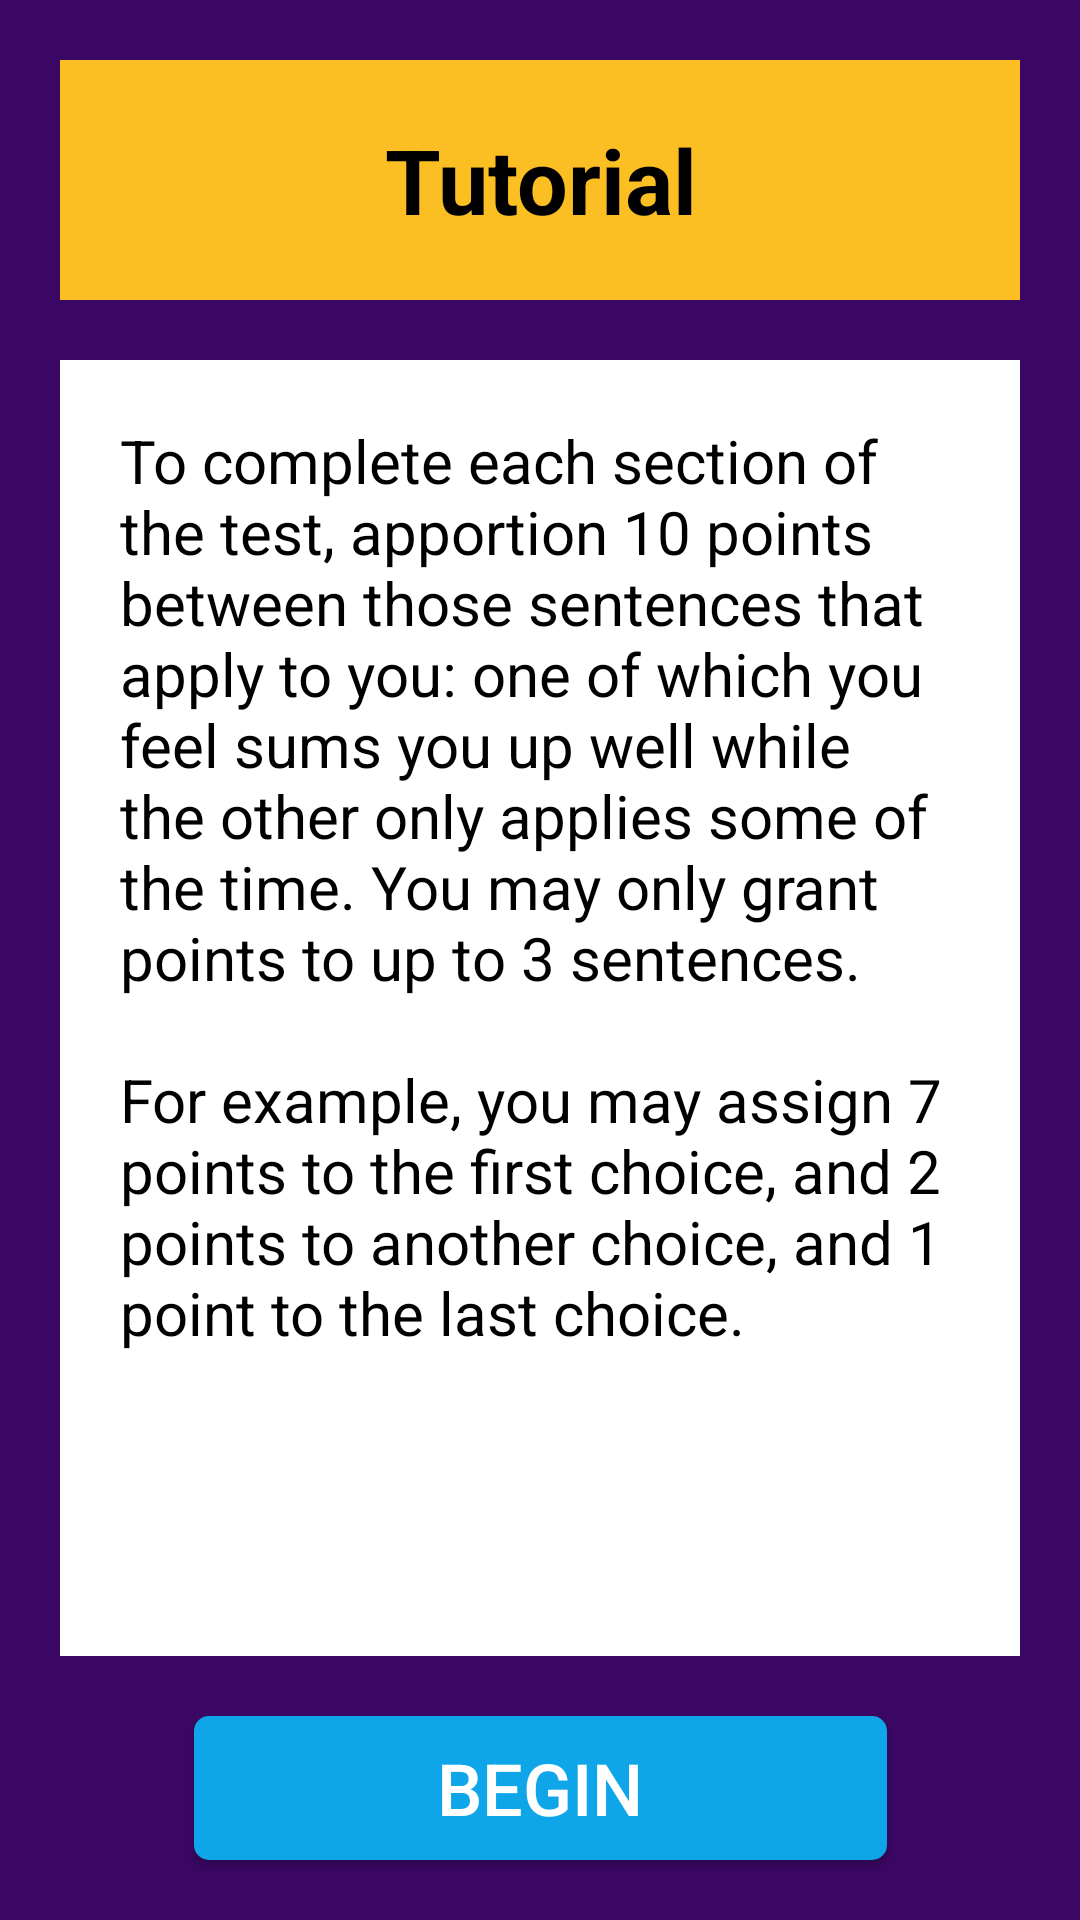

Android layout source for this screen:
<!-- AndroidManifest.xml: application theme Theme.Teammake -->
<!-- res/layout/activity_belbin_tutorial.xml -->
<?xml version="1.0" encoding="utf-8"?>
<androidx.constraintlayout.widget.ConstraintLayout xmlns:android="http://schemas.android.com/apk/res/android"
    xmlns:app="http://schemas.android.com/apk/res-auto"
    xmlns:tools="http://schemas.android.com/tools"
    android:layout_width="match_parent"
    android:layout_height="match_parent"
    android:background="@color/purple_theme"
    tools:context=".BelbinTutorial">

    <TextView
        android:id="@+id/title"
        android:layout_width="0dp"
        android:layout_height="80dp"
        android:background="@color/amber_theme"
        android:gravity="center"
        android:text="@string/tutorial"
        android:textColor="@color/black"
        android:textSize="30sp"
        android:textStyle="bold"
        android:layout_margin="20dp"
        app:layout_constraintEnd_toEndOf="parent"
        app:layout_constraintStart_toStartOf="parent"
        app:layout_constraintTop_toTopOf="parent" />

    <TextView
        android:id="@+id/description"
        android:layout_width="0dp"
        android:layout_height="0dp"
        android:background="@color/white"
        android:gravity="start"
        android:text="@string/tutorial_description"
        android:textColor="@color/black"
        android:textSize="20sp"
        android:padding="20dp"
        android:layout_margin="20dp"
        app:layout_constraintBottom_toTopOf="@id/begin"
        app:layout_constraintEnd_toEndOf="parent"
        app:layout_constraintStart_toStartOf="parent"
        app:layout_constraintTop_toBottomOf="@+id/title" />

    <Button
        android:id="@+id/begin"
        android:layout_width="231dp"
        android:layout_height="48dp"
        android:layout_marginBottom="20dp"
        android:background="@drawable/btn_custom"
        android:text="@string/tutorial_begin"
        android:textColor="@color/white"
        android:textSize="24sp"
        app:layout_constraintBottom_toBottomOf="parent"
        app:layout_constraintEnd_toEndOf="parent"
        app:layout_constraintStart_toStartOf="parent" />

</androidx.constraintlayout.widget.ConstraintLayout>
<!-- resources referenced by this layout -->
<resources>
  <color name="amber_theme">#fbbf24</color>
  <color name="black">#000000</color>
  <color name="purple_theme">#3b0764</color>
  <color name="white">#FFFFFF</color>
  <!-- drawable btn_custom (drawable) -->
  <?xml version="1.0" encoding="utf-8"?>
  <shape xmlns:android="http://schemas.android.com/apk/res/android"
  android:padding="10dp"
  android:shape="rectangle" >
  
  <solid android:color="@color/sky_theme" />
  
  <corners
      android:bottomLeftRadius="5dp"
      android:bottomRightRadius="5dp"
      android:topLeftRadius="5dp"
      android:topRightRadius="5dp" />
  
  </shape>
  <string name="tutorial">Tutorial</string>
  <string name="tutorial_begin">Begin</string>
  <string name="tutorial_description">To complete each section of the test, apportion 10 points between those sentences that apply to you: one of which you feel sums you up well while the other only applies some of the time. You may only grant points to up to 3 sentences.\n\nFor example, you may assign 7 points to the first choice, and 2 points to another choice, and 1 point to the last choice.</string>
  <style name="Theme.Teammake" parent="@style/Theme.AppCompat.Light" />
  <color name="sky_theme">#0ea5e9</color>
</resources>
